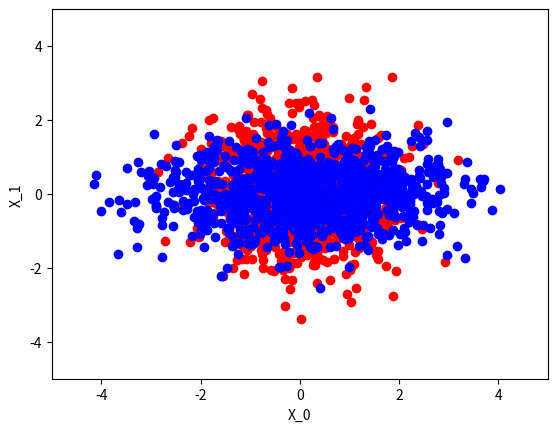
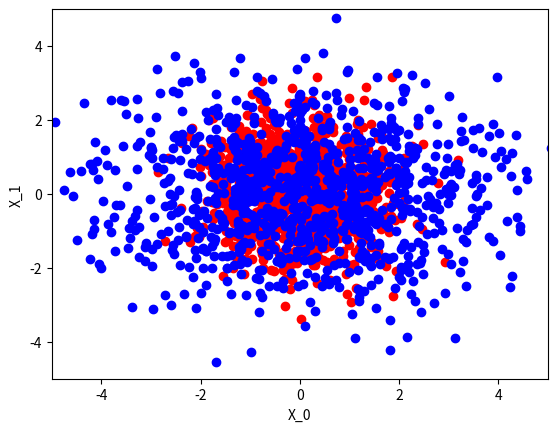
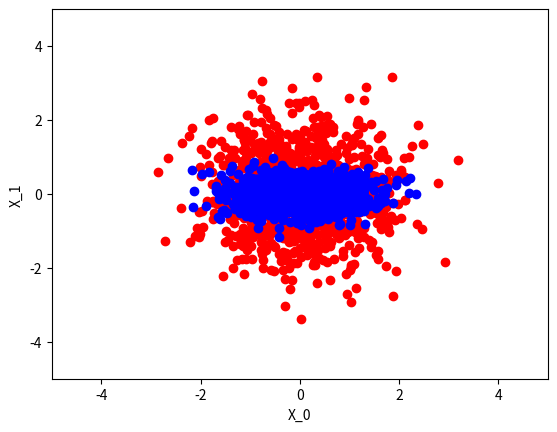
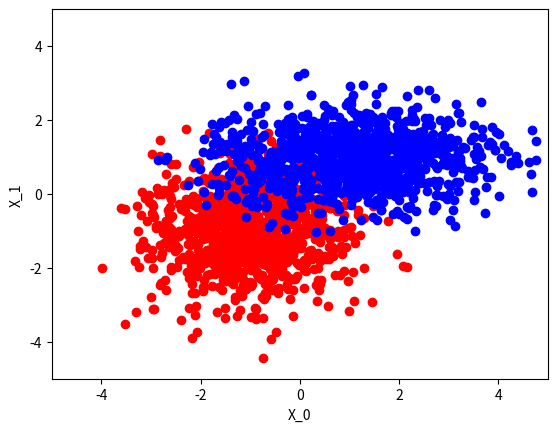

Reproduce these figures in Python, in order.
import numpy as np
import matplotlib.pyplot as plt
from matplotlib.colors import ListedColormap

def myplot(xminus, yminus, xplus, yplus, title, xlim = 5, ylim = 5):
    fig = plt.figure()
    ax1 = fig.add_subplot(111)
    axes = plt.gca()
    cm_bright = ListedColormap(['#FF0000', '#0000FF'])
    axes.set_xlim([-xlim,ylim])
    axes.set_ylim([-xlim,ylim])
    plt.xlabel("X_0")
    plt.ylabel("X_1")
    plt.scatter(xminus, yminus, c='r', cmap=cm_bright)
    plt.scatter(xplus, yplus, c='b', cmap=cm_bright)
    plt.savefig("{}.svg".format(title))
    plt.show()

# Mean vector and covariance matrix
muplus = np.array([0., 0.])
muminus = np.array([0., 0.])

SigmaMinus = np.array([[ 1. , 0.], [0. ,  1.]])
SigmaPlus = np.array([[ 2. , 0.], [0. ,  0.5]])


xminus, yminus = np.random.multivariate_normal(muminus, SigmaMinus, 1000).T
xplus, yplus = np.random.multivariate_normal(muplus, SigmaPlus, 1000).T
myplot(xminus, yminus, xplus, yplus,"default", xlim = 5, ylim = 5)

#Covariance matrix is bigger
SigmaPlusGreater = np.array([[ 4. , 0.], [0. ,  2.]])
xplus, yplus = np.random.multivariate_normal(muplus, SigmaPlusGreater, 1000).T
myplot(xminus, yminus, xplus, yplus, "biggercov", xlim = 5, ylim = 5)

#Covariance matrix is smaller
SigmaPlusSmaller = np.array([[ 0.5 , 0.], [0. ,  0.125]])
xplus, yplus = np.random.multivariate_normal(muplus, SigmaPlusSmaller, 1000).T
myplot(xminus, yminus, xplus, yplus, "smallercov", xlim = 5, ylim = 5)

#Mean is different
muplus = np.array([1., 1.])
muminus = np.array([-1., -1.])
xminus, yminus = np.random.multivariate_normal(muminus, SigmaMinus, 1000).T
xplus, yplus = np.random.multivariate_normal(muplus, SigmaPlus, 1000).T
myplot(xminus, yminus, xplus, yplus, "meandiff", xlim = 5, ylim = 5)